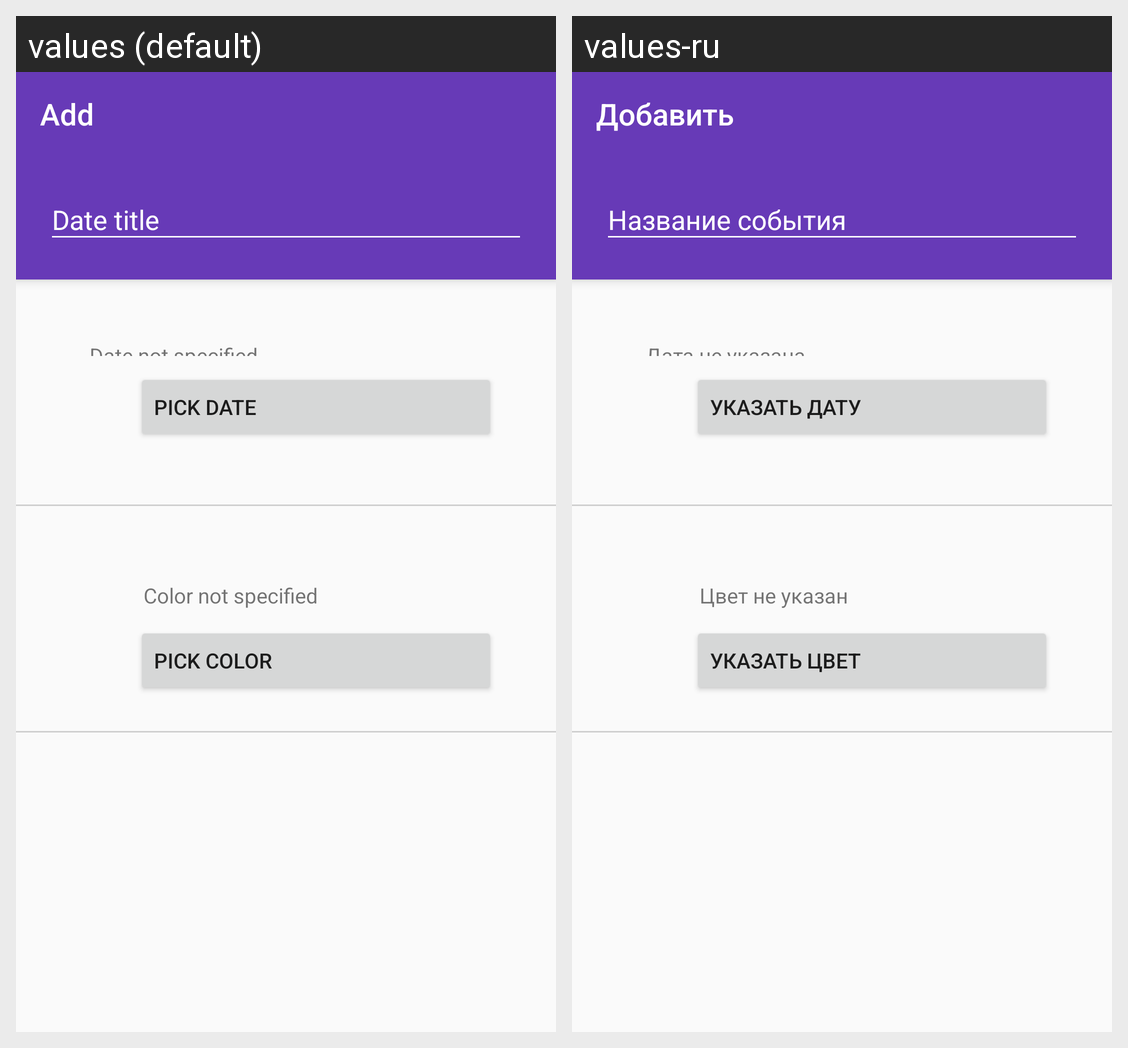

The Android screen above is rendered under two locales of the same app. Produce the string resources it draws, with the default and per-locale values.
Android screen res/layout/activity_add_note.xml rendered under 2 locales, left to right: values (default), values-ru. Device: Nexus 5 (rendered at 1080×1920; each locale shown at half size, 540×960, under a caption strip naming it); theme AppTheme.
Strings drawn on this screen, with the default value and each locale's value (text and hints the layout hard-codes, and strings that could not be matched under every locale, appear in the picture but are not listed):

no_date
  values: Date not specified
  values-ru: Дата не указана

change_date
  values: Pick date
  values-ru: Указать дату

no_color
  values: Color not specified
  values-ru: Цвет не указан

change_color
  values: Pick color
  values-ru: Указать цвет

toolbar_add_title
  values: Add
  values-ru: Добавить
